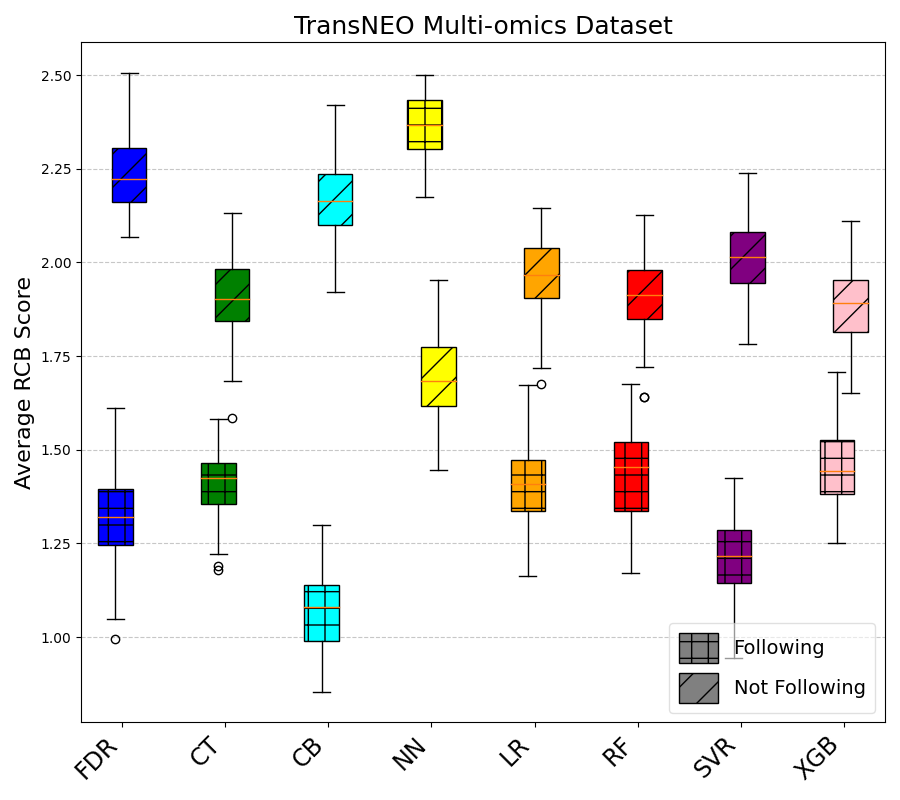

Data behind this chart, as committed beside it:
Method, NotFollowing_Count, Following_Count, NotFollowing_Avg_RCB, Following_Avg_RCB
CB, 88.0, 59.0, 2.174, 1.075
CT, 92.0, 55.0, 1.915, 1.427
FDR, 65.0, 82.0, 2.244, 1.327
LR, 90.0, 57.0, 1.955, 1.381
NN, 139.0, 8.0, 1.698, 2.341
RF, 95.0, 52.0, 1.905, 1.418
SVR, 96.0, 51.0, 2.009, 1.214
XGB, 94.0, 53.0, 1.887, 1.459
